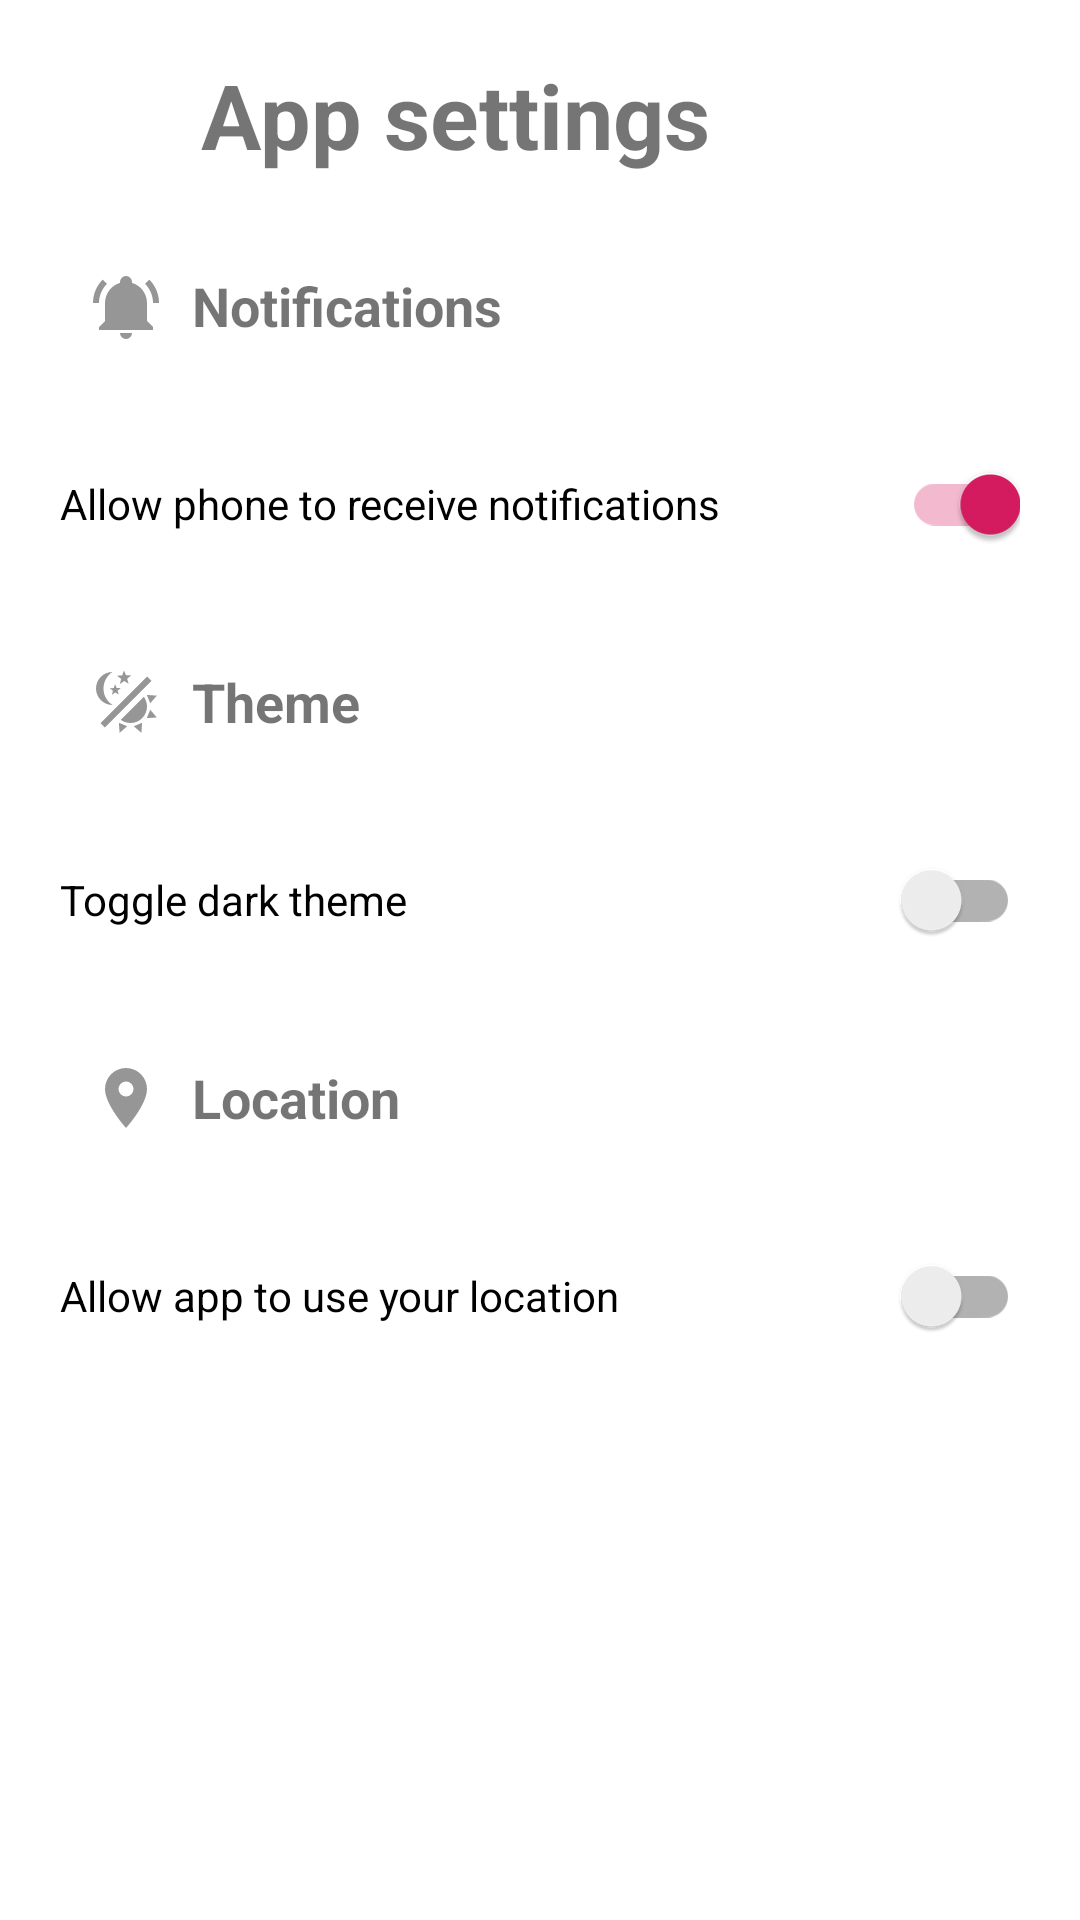

Write the Android layout XML for this screen, with the resource values it uses.
<!-- AndroidManifest.xml: application theme Theme.MuliPati -->
<!-- res/layout/fragment_settings.xml -->
<?xml version="1.0" encoding="utf-8"?>
<layout xmlns:android="http://schemas.android.com/apk/res/android"
    xmlns:app="http://schemas.android.com/apk/res-auto"
    xmlns:tools="http://schemas.android.com/tools"
    >
    <RelativeLayout
    android:layout_width="match_parent"
    android:layout_height="match_parent"
    tools:context=".ui.settings.SettingsFragment">

        <ImageView
            android:layout_width="wrap_content"
            android:layout_height="wrap_content"
            android:layout_alignParentStart="true"
            android:layout_alignParentTop="true"
            android:layout_marginStart="20dp"
            android:layout_marginTop="28dp"
            android:id="@+id/settingsBack"
            android:src="@drawable/ic_arrow_back"
            android:contentDescription="@string/icon" />

        <TextView
            android:layout_width="wrap_content"
            android:layout_height="wrap_content"
            android:layout_alignParentStart="true"
            android:layout_alignParentTop="true"
            android:layout_marginStart="67dp"
            android:layout_marginTop="18dp"
            android:text="@string/app_settings"
            android:textSize="30sp"
            android:textStyle="bold" />

        <ScrollView
            android:layout_width="match_parent"
            android:layout_height="wrap_content"
            android:layout_marginTop="60dp"
            >

            <LinearLayout
                android:layout_width="match_parent"
                android:layout_height="wrap_content"
                android:orientation="vertical">

            <LinearLayout
                android:layout_width="match_parent"
                android:layout_height="wrap_content"
                android:layout_margin="20dp"
                tools:ignore="UseCompoundDrawables">
                <ImageView
                    android:layout_width="wrap_content"
                    android:layout_height="wrap_content"
                    android:src="@drawable/ic_bell_ring"
                    android:layout_margin="10dp"
                    app:tint="#969696"
                    android:contentDescription="@string/icon" />
                <TextView
                    android:layout_width="wrap_content"
                    android:layout_height="wrap_content"
                    android:text="@string/notifications"
                    android:textSize="18sp"
                    android:textStyle="bold"
                    android:layout_gravity="center"
                    />
            </LinearLayout>

            <androidx.appcompat.widget.SwitchCompat
                android:layout_width="match_parent"
                android:layout_height="wrap_content"
                android:text="@string/allow_phone_to_receive_notifications"
                android:layout_marginLeft="20dp"
                android:layout_marginRight="20dp"
                android:checked="true"
                android:id="@+id/toggleNotifications"
                />

            <LinearLayout
                android:layout_width="match_parent"
                android:layout_height="wrap_content"
                android:layout_margin="20dp"
                tools:ignore="UseCompoundDrawables">
                <ImageView
                    android:layout_width="wrap_content"
                    android:layout_height="wrap_content"
                    android:src="@drawable/ic_theme_light_dark"
                    android:layout_margin="10dp"
                    app:tint="#969696"
                    android:contentDescription="@string/icon" />
                <TextView
                    android:layout_width="wrap_content"
                    android:layout_height="wrap_content"
                    android:text="@string/theme"
                    android:textSize="18sp"
                    android:textStyle="bold"
                    android:layout_gravity="center"
                    />
            </LinearLayout>

            <androidx.appcompat.widget.SwitchCompat
                android:layout_width="match_parent"
                android:layout_height="wrap_content"
                android:text="@string/toggle_dark_theme"
                android:layout_marginLeft="20dp"
                android:layout_marginRight="20dp"
                android:id="@+id/toggleTheme"
                />

            <LinearLayout
                android:layout_width="match_parent"
                android:layout_height="wrap_content"
                android:layout_margin="20dp"
                tools:ignore="UseCompoundDrawables">
                <ImageView
                    android:layout_width="wrap_content"
                    android:layout_height="wrap_content"
                    android:src="@drawable/ic_map_marker"
                    android:layout_margin="10dp"
                    app:tint="#969696"
                    android:contentDescription="@string/icon" />
                <TextView
                    android:layout_width="wrap_content"
                    android:layout_height="wrap_content"
                    android:text="@string/location"
                    android:textSize="18sp"
                    android:textStyle="bold"
                    android:layout_gravity="center"
                    />
            </LinearLayout>

            <androidx.appcompat.widget.SwitchCompat
                android:layout_width="match_parent"
                android:layout_height="wrap_content"
                android:text="@string/allow_app_to_use_your_location"
                android:layout_marginLeft="20dp"
                android:layout_marginRight="20dp"
                android:id="@+id/toggleLocation"
                />
            </LinearLayout>
        </ScrollView>
    </RelativeLayout>

</layout>
<!-- resources referenced by this layout -->
<resources>
  <!-- drawable ic_bell_ring (drawable) -->
  <vector xmlns:android="http://schemas.android.com/apk/res/android"
      android:width="24dp"
      android:height="24dp"
      android:viewportWidth="24"
      android:viewportHeight="24">
    <path
        android:fillColor="#FFF"
        android:pathData="M21,19V20H3V19L5,17V11C5,7.9 7.03,5.17 10,4.29C10,4.19 10,4.1 10,4A2,2 0,0 1,12 2A2,2 0,0 1,14 4C14,4.1 14,4.19 14,4.29C16.97,5.17 19,7.9 19,11V17L21,19M14,21A2,2 0,0 1,12 23A2,2 0,0 1,10 21M19.75,3.19L18.33,4.61C20.04,6.3 21,8.6 21,11H23C23,8.07 21.84,5.25 19.75,3.19M1,11H3C3,8.6 3.96,6.3 5.67,4.61L4.25,3.19C2.16,5.25 1,8.07 1,11Z"/>
  </vector>
  <!-- drawable ic_map_marker (drawable) -->
  <vector xmlns:android="http://schemas.android.com/apk/res/android"
      android:width="24dp"
      android:height="24dp"
      android:viewportWidth="24"
      android:viewportHeight="24">
    <path
        android:fillColor="#969696"
        android:pathData="M12,11.5A2.5,2.5 0,0 1,9.5 9A2.5,2.5 0,0 1,12 6.5A2.5,2.5 0,0 1,14.5 9A2.5,2.5 0,0 1,12 11.5M12,2A7,7 0,0 0,5 9C5,14.25 12,22 12,22C12,22 19,14.25 19,9A7,7 0,0 0,12 2Z"/>
  </vector>
  <!-- drawable ic_theme_light_dark (drawable) -->
  <vector xmlns:android="http://schemas.android.com/apk/res/android"
      android:width="24dp"
      android:height="24dp"
      android:viewportWidth="24"
      android:viewportHeight="24">
    <path
        android:fillColor="#969696"
        android:pathData="M7.5,2C5.71,3.15 4.5,5.18 4.5,7.5C4.5,9.82 5.71,11.85 7.53,13C4.46,13 2,10.54 2,7.5A5.5,5.5 0,0 1,7.5 2M19.07,3.5L20.5,4.93L4.93,20.5L3.5,19.07L19.07,3.5M12.89,5.93L11.41,5L9.97,6L10.39,4.3L9,3.24L10.75,3.12L11.33,1.47L12,3.1L13.73,3.13L12.38,4.26L12.89,5.93M9.59,9.54L8.43,8.81L7.31,9.59L7.65,8.27L6.56,7.44L7.92,7.35L8.37,6.06L8.88,7.33L10.24,7.36L9.19,8.23L9.59,9.54M19,13.5A5.5,5.5 0,0 1,13.5 19C12.28,19 11.15,18.6 10.24,17.93L17.93,10.24C18.6,11.15 19,12.28 19,13.5M14.6,20.08L17.37,18.93L17.13,22.28L14.6,20.08M18.93,17.38L20.08,14.61L22.28,17.15L18.93,17.38M20.08,12.42L18.94,9.64L22.28,9.88L20.08,12.42M9.63,18.93L12.4,20.08L9.87,22.27L9.63,18.93Z"/>
  </vector>
  <string name="allow_app_to_use_your_location">Allow app to use your location</string>
  <string name="allow_phone_to_receive_notifications">Allow phone to receive notifications</string>
  <string name="app_settings">App settings</string>
  <string name="icon">icon</string>
  <string name="location">Location</string>
  <string name="notifications">Notifications</string>
  <string name="theme">Theme</string>
  <string name="toggle_dark_theme">Toggle dark theme</string>
  <style name="Theme.MuliPati" parent="Theme.MaterialComponents.DayNight.NoActionBar">
          
          <item name="colorPrimary">#D81B60</item>
          <item name="colorPrimaryVariant">#CF2765</item>
          <item name="colorOnPrimary">@color/grey</item>
          
          <item name="colorSecondary">#D81B60</item>
          <item name="colorSecondaryVariant">#D81B60</item>
          <item name="colorOnSecondary">@color/black</item>
          <item name="buttonTint">#D81B60</item>
          <item name="colorAccent">#D81B60</item>
          
          <item name="android:statusBarColor" tools:targetApi="l">?attr/colorPrimaryVariant</item>
          
          <item name="boxBackgroundColor">@color/white</item>
          <item name="fontFamily">@font/poppins_regular</item>
          <item name="subtitleTextColor">#D81B60</item>
          <item name="tabIndicatorColor">#D81B60</item>
          <item name="buttonStyle">@color/white</item>
  
      </style>
  <color name="grey">#ECECEC</color>
  <color name="black">#000</color>
  <color name="white">#FFFFFFFF</color>
</resources>
